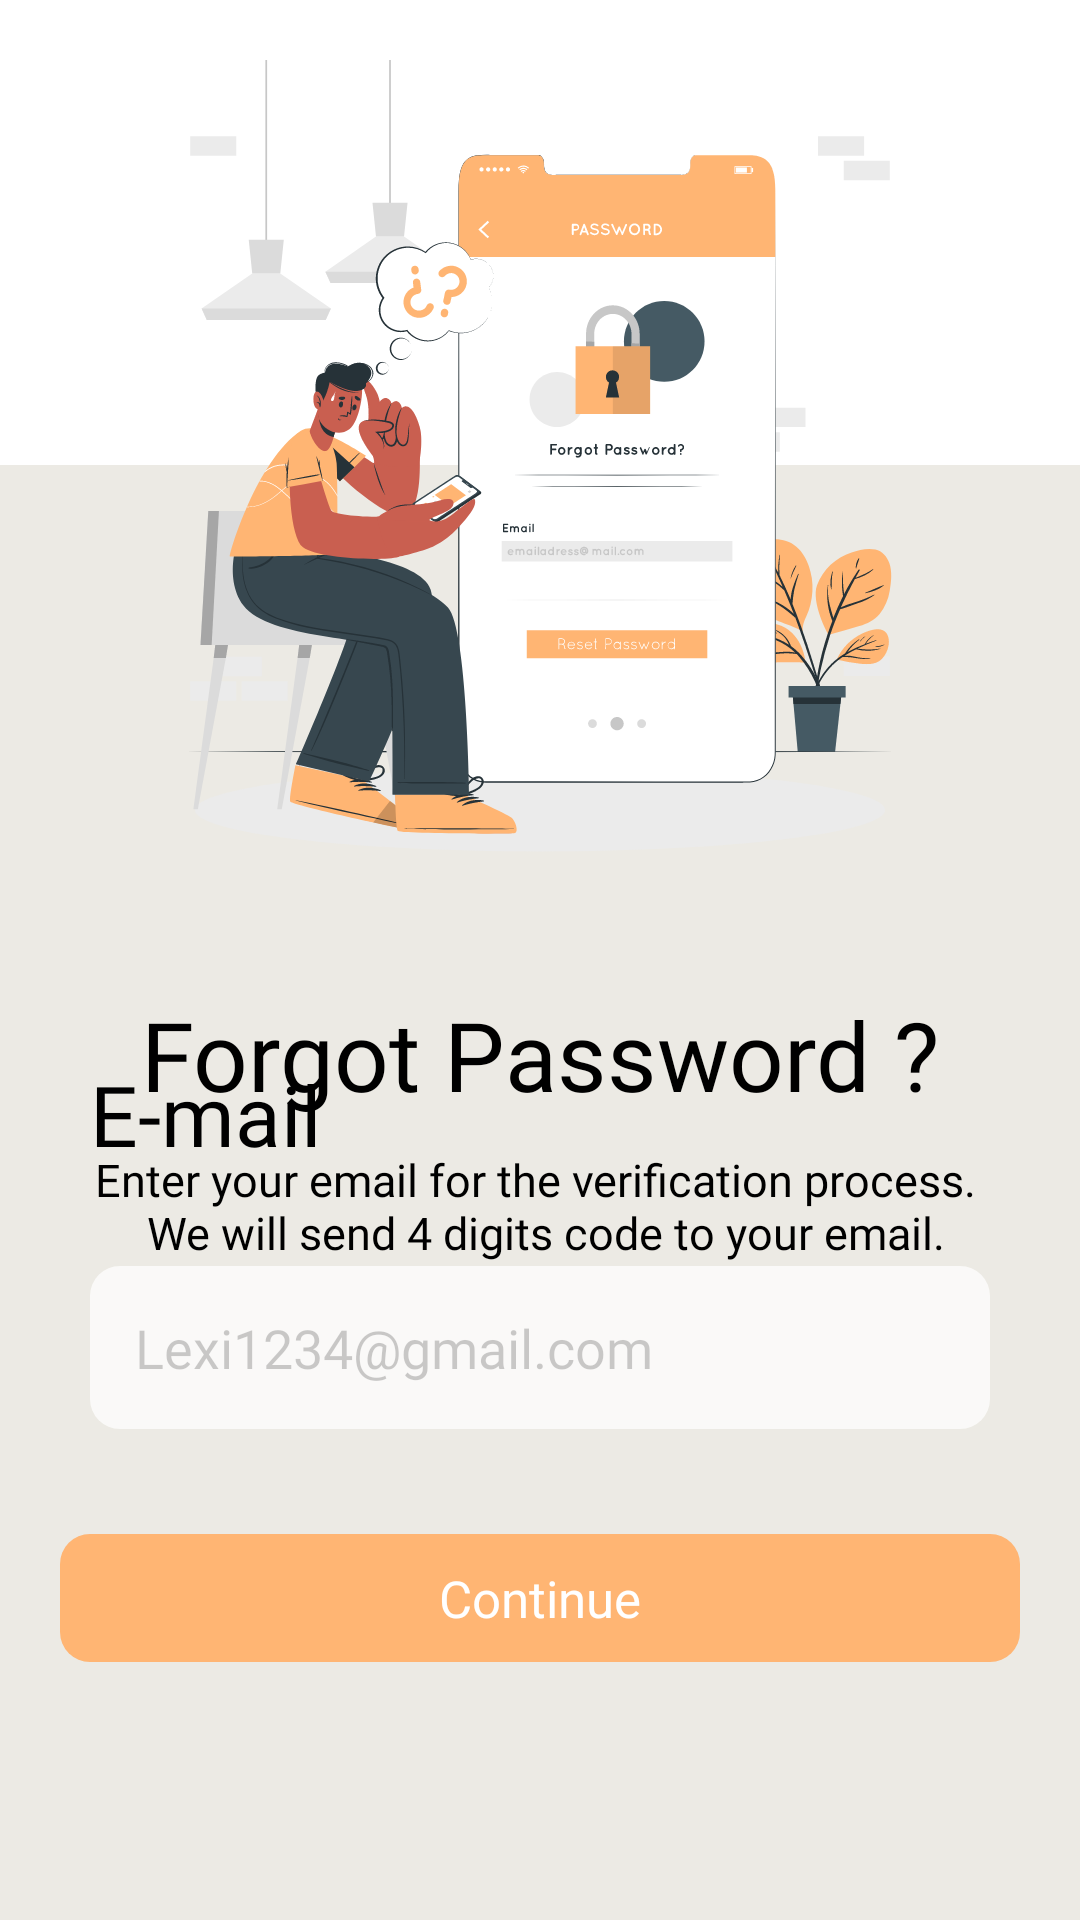

Here is an Android app screen rendered from its layout file. Give the layout XML and the strings, colors and styles it references.
<!-- AndroidManifest.xml: application theme Theme.EAA2 -->
<!-- res/layout/activity_forgot_password.xml -->
<?xml version="1.0" encoding="utf-8"?>
<androidx.constraintlayout.widget.ConstraintLayout xmlns:android="http://schemas.android.com/apk/res/android"
    xmlns:app="http://schemas.android.com/apk/res-auto"
    xmlns:tools="http://schemas.android.com/tools"
    android:id="@+id/layout_forgot_password"
    android:layout_width="match_parent"
    android:layout_height="match_parent"
    tools:context=".Activities.ForgotPasswordActivity">

    <ImageView
        android:layout_width="match_parent"
        android:layout_height="wrap_content"
        android:scaleType="centerCrop"
        android:src="@drawable/ic_forgot_password_background"
        android:contentDescription="@string/forgot_password"
        app:layout_constraintTop_toBottomOf="@id/iv_login"
        app:layout_constraintBottom_toBottomOf="parent"
        app:layout_constraintEnd_toEndOf="parent"
        app:layout_constraintStart_toStartOf="parent"/>

    <ImageView
        android:id="@+id/iv_login"
        android:layout_width="match_parent"
        android:layout_height="wrap_content"
        android:src="@drawable/ic_forgot_password"
        android:layout_marginTop="20dp"
        android:contentDescription="@string/login"
        app:layout_constraintStart_toStartOf="parent"
        app:layout_constraintEnd_toEndOf="parent"
        app:layout_constraintTop_toTopOf="parent"/>

    <TextView
        android:id="@+id/tv_forgot_password"
        android:layout_width="wrap_content"
        android:layout_height="wrap_content"
        android:text="@string/forgot_password"
        android:fontFamily="@font/open_sans_semi_bold"
        android:textSize="32sp"
        android:textStyle="normal"
        app:layout_constraintEnd_toEndOf="parent"
        android:textColor="@color/black"
        android:layout_marginTop="20dp"
        app:layout_constraintStart_toStartOf="parent"
        app:layout_constraintTop_toBottomOf="@id/iv_login"/>

    <TextView
        android:id="@+id/tv_desc"
        android:layout_width="wrap_content"
        android:layout_height="wrap_content"
        android:text="@string/forgot_password_desc"
        android:fontFamily="@font/open_sans_regular"
        android:textSize="15sp"
        android:textStyle="normal"
        android:textAlignment="center"
        android:textColor="@color/black"
        android:layout_marginTop="10dp"
        app:layout_constraintTop_toBottomOf="@id/tv_forgot_password"
        app:layout_constraintStart_toStartOf="@id/tv_forgot_password"
        app:layout_constraintEnd_toEndOf="@id/tv_forgot_password"/>

    <TextView
        android:id="@+id/tv_email"
        android:layout_width="wrap_content"
        android:layout_height="wrap_content"
        android:text="@string/email"
        android:fontFamily="@font/open_sans_semi_bold"
        android:textSize="28sp"
        android:textStyle="normal"
        android:textColor="@color/black"
        android:layout_marginBottom="250dp"
        android:layout_marginStart="30dp"
        app:layout_constraintStart_toStartOf="parent"
        app:layout_constraintBottom_toBottomOf="parent"/>

    <EditText
        android:id="@+id/edit_text_email"
        android:layout_width="match_parent"
        android:layout_height="wrap_content"
        android:background="@drawable/edit_text_white_background"
        android:layout_marginStart="30dp"
        android:layout_marginEnd="30dp"
        android:layout_marginTop="32dp"
        android:hint="@string/dummy_email"
        android:textColorHint="#33000000"
        app:layout_constraintEnd_toEndOf="parent"
        android:textSize="18sp"
        android:fontFamily="@font/open_sans_semi_bold"
        android:paddingStart="15dp"
        android:paddingEnd="15dp"
        android:paddingTop="15dp"
        android:paddingBottom="15dp"
        app:layout_constraintStart_toStartOf="parent"
        app:layout_constraintTop_toBottomOf="@id/tv_email"
        android:importantForAutofill="no"
        android:inputType="textEmailAddress" />

    <TextView
        android:id="@+id/btn_continue"
        android:layout_width="match_parent"
        android:layout_height="wrap_content"
        android:text="@string/continues"
        android:fontFamily="@font/open_sans_semi_bold"
        android:textSize="17sp"
        android:background="@drawable/btn_login_background"
        android:textColor="@color/white"
        android:textAlignment="center"
        android:padding="10dp"
        android:textStyle="normal"
        android:layout_marginStart="20dp"
        android:layout_marginEnd="20dp"
        android:layout_marginTop="35dp"
        app:layout_constraintStart_toStartOf="parent"
        app:layout_constraintEnd_toEndOf="parent"
        app:layout_constraintTop_toBottomOf="@id/edit_text_email"/>




</androidx.constraintlayout.widget.ConstraintLayout>
<!-- resources referenced by this layout -->
<resources>
  <!-- drawable btn_login_background (drawable) -->
  <?xml version="1.0" encoding="utf-8"?>
  <selector xmlns:android="http://schemas.android.com/apk/res/android">
  
      <item>
  
          <shape android:shape="rectangle">
  
              <solid android:color="#FFB573"/>
  
              <corners android:radius="10dp"/>
  
          </shape>
  
      </item>
  
  </selector>
  <!-- drawable edit_text_white_background (drawable) -->
  <?xml version="1.0" encoding="utf-8"?>
  <selector xmlns:android="http://schemas.android.com/apk/res/android">
  
      <item>
  
          <shape android:shape="rectangle">
  
              <solid android:color="#BDFFFFFF"/>
              <corners android:radius="10dp"/>
  
          </shape>
  
      </item>
  
  </selector>
  <!-- drawable ic_forgot_password: vector/xml drawable (drawable, 155483 chars, omitted) -->
  <!-- drawable ic_forgot_password_background (drawable) -->
  <vector xmlns:android="http://schemas.android.com/apk/res/android"
      android:width="443dp"
      android:height="663dp"
      android:viewportWidth="443"
      android:viewportHeight="663">
    <path
        android:pathData="M-1,15C-1,6.72 5.72,0 14,0H428C436.28,0 443,6.72 443,15V663H-1V15Z"
        android:fillColor="#ECEAE4"/>
  </vector>
  <string name="continues">Continue</string>
  <string name="dummy_email">Lexi1234@gmail.com</string>
  <string name="email">E-mail</string>
  <string name="forgot_password">Forgot Password ?</string>
  <string name="forgot_password_desc">Enter your email for the verification process. \n We will send 4 digits code to your email.</string>
  <string name="login">Log In</string>
  <style name="Theme.EAA2" parent="Theme.MaterialComponents.DayNight.NoActionBar">
          
          <item name="colorPrimary">@color/black</item>
          <item name="colorPrimaryVariant">@color/black</item>
          <item name="colorOnPrimary">@color/white</item>
          
          <item name="colorSecondary">@color/teal_200</item>
          <item name="colorSecondaryVariant">@color/teal_700</item>
          <item name="colorOnSecondary">@color/black</item>
          
          <item name="android:statusBarColor">?attr/colorPrimaryVariant</item>
          
      </style>
  <!-- not gathered from this repository: default colours our renderer supplied (Android Studio template values) -->
  <color name="teal_200">#FF03DAC5</color>
  <color name="teal_700">#FF018786</color>
  <color name="black">#FF000000</color>
  <color name="white">#FFFFFFFF</color>
</resources>
